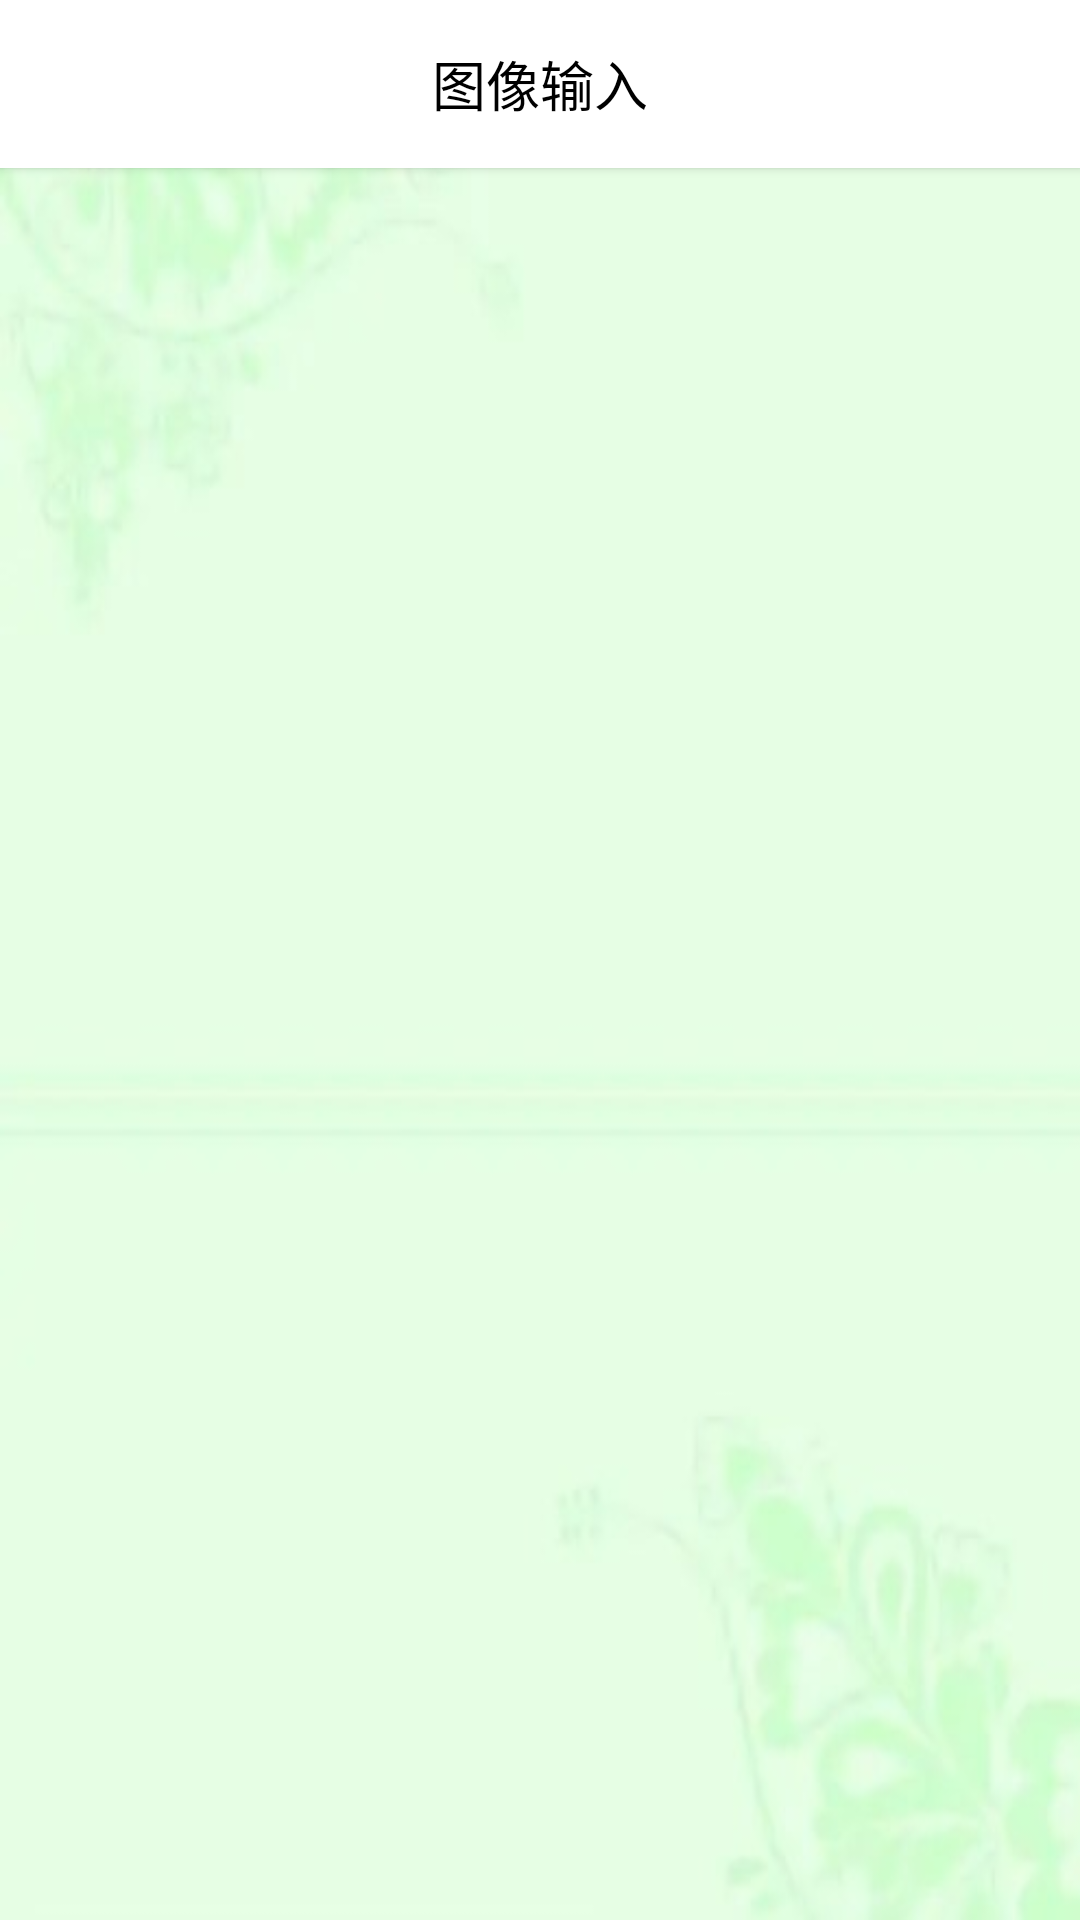

Here is an Android app screen rendered from its layout file. Give the layout XML and the strings, colors and styles it references.
<!-- AndroidManifest.xml: application theme AppTheme -->
<!-- res/layout/activity_image_input.xml -->
<?xml version="1.0" encoding="utf-8"?>
<LinearLayout xmlns:android="http://schemas.android.com/apk/res/android"
    xmlns:app="http://schemas.android.com/apk/res-auto"
    android:layout_width="match_parent"
    android:layout_height="match_parent"
    android:fitsSystemWindows="true"
    android:background="@drawable/back4"
    android:orientation="vertical">
    
    <com.google.android.material.appbar.MaterialToolbar
        android:id="@+id/toolbar"
        android:layout_width="match_parent"
        android:layout_height="?attr/actionBarSize"
        android:background="@color/white"
        android:elevation="@dimen/dp_2"
        app:navigationIcon="@mipmap/icon_back">

        <TextView
            android:layout_width="wrap_content"
            android:layout_height="wrap_content"
            android:layout_gravity="center"
            android:text="图像输入"
            android:textColor="@color/black"
            android:textSize="18sp" />
    </com.google.android.material.appbar.MaterialToolbar>
    
    <androidx.core.widget.NestedScrollView
        android:id="@+id/nestedScrollView"
        android:layout_width="match_parent"
        android:layout_height="700dp"
        android:overScrollMode="never">

        <LinearLayout
            android:layout_width="match_parent"
            android:layout_height="match_parent"
            android:focusable="true"
            android:layout_marginTop="300dp"
            android:focusableInTouchMode="true"
            android:gravity="center_horizontal"
            android:orientation="vertical">

            <ImageView
                android:id="@+id/iv_picture"
                android:layout_width="@dimen/dp_200"
                android:layout_height="@dimen/dp_300"
                android:layout_marginTop="@dimen/dp_12"
                android:visibility="gone" />

            <EditText
                android:id="@+id/et_image_url"
                android:layout_width="match_parent"
                android:layout_height="@dimen/dp_50"
                android:layout_margin="@dimen/dp_1"
                android:background="@drawable/shape_et_bg"
                android:hint="网络图片Url"
                android:imeOptions="actionGo"
                android:paddingStart="@dimen/dp_12"
                android:paddingEnd="@dimen/dp_12"
                android:singleLine="true"
                android:textCursorDrawable="@drawable/cursor_style"
                android:textSize="@dimen/sp_14"
                android:visibility="gone" />


            <LinearLayout
                android:layout_width="match_parent"
                android:layout_height="wrap_content"
                android:orientation="horizontal"
                android:padding="@dimen/dp_12">

                <ImageView
                    android:id="@+id/btn_take_photo"
                    style="@style/Widget.MaterialComponents.Button.UnelevatedButton"
                    android:layout_width="00dp"
                    android:layout_height="72dp"
                    android:layout_marginStart="@dimen/dp_6"
                    android:layout_weight="1"
                    android:gravity="center"
                    android:insetTop="@dimen/dp_0"
                    android:insetBottom="@dimen/dp_0"
                    android:src="@drawable/camera"
                    android:text="拍照图片"
                    android:textSize="@dimen/sp_16"
                    android:theme="@style/Theme.MaterialComponents.Light.DarkActionBar"
                    app:backgroundTint="@color/colorPrimaryDark"
                    app:cornerRadius="@dimen/dp_12"
                    app:iconGravity="textStart"
                    app:iconSize="@dimen/dp_24" />
            </LinearLayout>
            
            <LinearLayout
                android:id="@+id/lay_recognition_result"
                android:layout_width="match_parent"
                android:layout_height="wrap_content"
                android:gravity="center_horizontal"
                android:orientation="vertical"
                android:visibility="gone">

                <LinearLayout
                    android:layout_width="wrap_content"
                    android:layout_height="wrap_content"
                    android:gravity="center_vertical">

                    <View
                        android:layout_width="@dimen/dp_30"
                        android:layout_height="@dimen/dp_1"
                        android:background="@color/line_color" />

                    <TextView
                        android:layout_width="wrap_content"
                        android:layout_height="wrap_content"
                        android:padding="@dimen/dp_12"
                        android:text="识别结果" />

                    <View
                        android:layout_width="@dimen/dp_30"
                        android:layout_height="@dimen/dp_1"
                        android:background="@color/line_color" />
                </LinearLayout>

                <androidx.recyclerview.widget.RecyclerView
                    android:id="@+id/rv_recognition_result"
                    android:layout_width="match_parent"
                    android:layout_height="wrap_content"
                    android:overScrollMode="never" />
            </LinearLayout>
            
            <LinearLayout
                android:id="@+id/lay_classification_result"
                android:layout_width="match_parent"
                android:layout_height="wrap_content"
                android:gravity="center_horizontal"
                android:orientation="vertical"
                android:visibility="gone">

                <LinearLayout
                    android:layout_width="wrap_content"
                    android:layout_height="wrap_content"
                    android:gravity="center_vertical">

                    <View
                        android:layout_width="@dimen/dp_30"
                        android:layout_height="@dimen/dp_1"
                        android:background="@color/line_color" />

                    <TextView
                        android:layout_width="wrap_content"
                        android:layout_height="wrap_content"
                        android:padding="@dimen/dp_12"
                        android:text="分类结果" />

                    <View
                        android:layout_width="@dimen/dp_30"
                        android:layout_height="@dimen/dp_1"
                        android:background="@color/line_color" />
                </LinearLayout>

                <androidx.recyclerview.widget.RecyclerView
                    android:id="@+id/rv_classification_result"
                    android:layout_width="match_parent"
                    android:layout_height="wrap_content"
                    android:overScrollMode="never" />
            </LinearLayout>
        </LinearLayout>
    </androidx.core.widget.NestedScrollView>
</LinearLayout>
<!-- resources referenced by this layout -->
<resources>
  <color name="black">#000</color>
  <color name="colorPrimaryDark">#00574B</color>
  <color name="line_color">#EEEEEE</color>
  <color name="white">#FFF</color>
  <dimen name="dp_0">0dp</dimen>
  <dimen name="dp_1">1dp</dimen>
  <dimen name="dp_12">12dp</dimen>
  <dimen name="dp_2">2dp</dimen>
  <dimen name="dp_200">200dp</dimen>
  <dimen name="dp_24">24dp</dimen>
  <dimen name="dp_30">30dp</dimen>
  <dimen name="dp_300">300dp</dimen>
  <dimen name="dp_50">50dp</dimen>
  <dimen name="dp_6">6dp</dimen>
  <dimen name="sp_14">14sp</dimen>
  <dimen name="sp_16">16sp</dimen>
  <!-- drawable back4: jpg bitmap (drawable, 30963 bytes) -->
  <!-- drawable camera: jpg bitmap (mipmap-xxxhdpi, 3606 bytes) -->
  <style name="AppTheme" parent="Theme.AppCompat.Light.NoActionBar">
          
          <item name="colorPrimary">@color/colorPrimary</item>
          <item name="colorPrimaryDark">@color/colorPrimaryDark</item>
          <item name="colorAccent">@color/colorAccent</item>
      </style>
  <color name="colorPrimary">#008577</color>
  <color name="colorAccent">#D81B60</color>
</resources>
